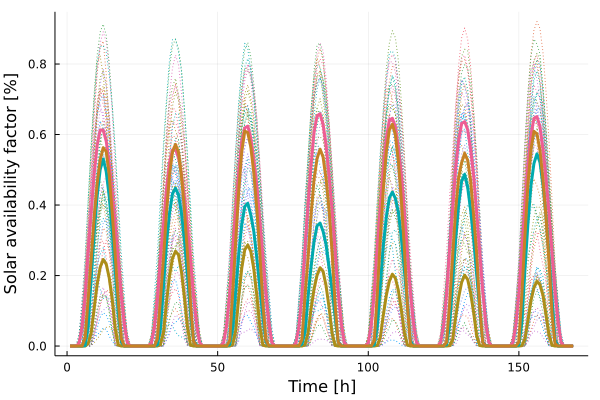

Data behind this chart, as committed beside it:
x1, x2, x3, x4
0.0, 0.0, 0.0, -0.0
0.0, 0.0, 0.0, -0.0
0.0, 0.0, 9.8e-5, -0.0
0.0, 0.0, 0.007519, -0.0
0.0, 0.0, 0.05474, 5.824e-5
2.15e-6, 0.001365, 0.1415, 0.02293
0.006587, 0.05775, 0.267, 0.1314
0.03705, 0.1914, 0.3785, 0.2435
0.1059, 0.3184, 0.4887, 0.3664
0.1752, 0.4257, 0.5694, 0.4617
0.2234, 0.5007, 0.613, 0.5275
0.2456, 0.5307, 0.6129, 0.5627
0.2329, 0.4949, 0.581, 0.5516
0.1937, 0.4237, 0.5199, 0.4857
0.1324, 0.3217, 0.4369, 0.3774
0.04913, 0.2164, 0.3427, 0.2568
0.003106, 0.09837, 0.241, 0.1285
3.0e-8, 0.01241, 0.1425, 0.02171
0.0, 1.177e-5, 0.06231, 4.912e-5
0.0, 0.0, 0.01006, -0.0
0.0, 0.0, 3.697e-5, -0.0
0.0, 0.0, 0.0, -0.0
0.0, 0.0, 0.0, -0.0
0.0, 0.0, 0.0, -0.0
0.0, 0.0, 0.0, -0.0
0.0, 0.0, 0.0, -0.0
0.0, 0.0, 0.000117, -0.0
0.0, 0.0, 0.0089, -0.0
0.0, 3.0e-8, 0.05289, 4.937e-5
1.11e-6, 0.00349, 0.1336, 0.02031
0.004433, 0.04949, 0.2477, 0.1318
0.03796, 0.166, 0.3446, 0.2467
0.1225, 0.2899, 0.4452, 0.3763
0.1974, 0.3757, 0.5196, 0.4833
0.2485, 0.4321, 0.5565, 0.5505
0.269, 0.4478, 0.5581, 0.572
0.2587, 0.4286, 0.534, 0.5498
0.2095, 0.3757, 0.4876, 0.4808
0.1361, 0.298, 0.421, 0.3832
0.05246, 0.1986, 0.334, 0.2601
0.002835, 0.09569, 0.2399, 0.1207
1.1e-7, 0.0149, 0.1413, 0.01356
0.0, 2.974e-5, 0.0631, 2.976e-5
0.0, 0.0, 0.01032, -0.0
0.0, 0.0, 4.038e-5, -0.0
0.0, 0.0, 0.0, -0.0
0.0, 0.0, 0.0, -0.0
0.0, 0.0, 0.0, -0.0
0.0, 0.0, 0.0, -0.0
0.0, 0.0, 0.0, -0.0
0.0, 0.0, 0.000138, -0.0
0.0, 0.0, 0.01042, -0.0
0.0, 1.9e-7, 0.06088, 1.428e-5
5.4e-7, 0.004186, 0.1494, 0.0152
0.004283, 0.05225, 0.2736, 0.1519
0.04438, 0.1591, 0.385, 0.2985
0.1392, 0.2603, 0.4944, 0.4399
0.221, 0.346, 0.5798, 0.5512
0.2731, 0.3959, 0.6188, 0.6098
0.2867, 0.4051, 0.6238, 0.6053
... 108 more rows
